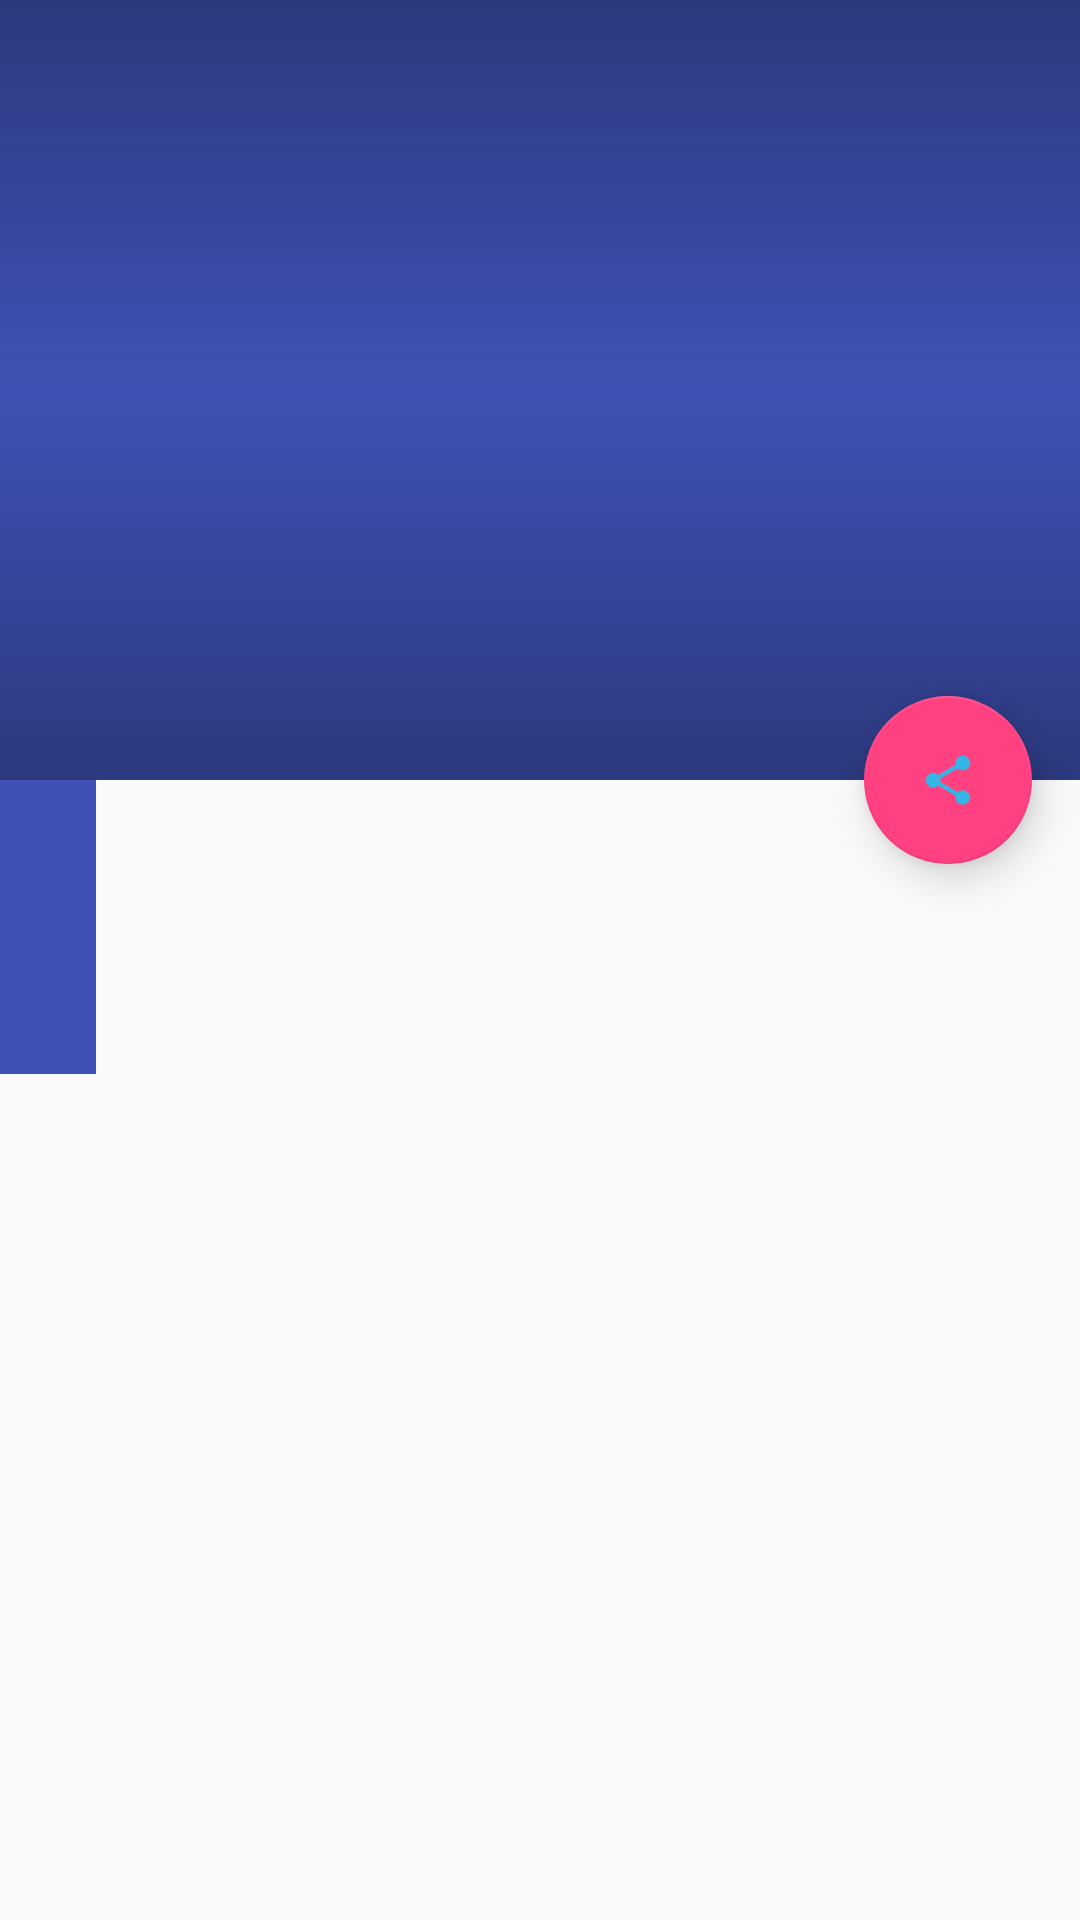

Here is an Android app screen rendered from its layout file. Give the layout XML and the strings, colors and styles it references.
<!-- AndroidManifest.xml: application theme AppTheme -->
<!-- res/layout/fragment_article_details.xml -->
<?xml version="1.0" encoding="utf-8"?>
<android.support.design.widget.CoordinatorLayout
    android:id="@+id/coordinator"
    xmlns:android="http://schemas.android.com/apk/res/android"
    xmlns:app="http://schemas.android.com/apk/res-auto"
    xmlns:tools="http://schemas.android.com/tools"
    android:layout_width="match_parent"
    android:layout_height="match_parent"
    android:fitsSystemWindows="true"
    tools:context=".ui.ArticleDetailActivity">

    <android.support.design.widget.AppBarLayout
        android:id="@+id/app_bar"
        android:layout_width="match_parent"
        android:layout_height="@dimen/app_bar_height"
        android:fitsSystemWindows="true"
        android:theme="@style/AppTheme.AppBarOverlay"
        app:elevation="@dimen/appBarElevation">


        <android.support.design.widget.CollapsingToolbarLayout
            android:id="@+id/toolbar_layout"
            android:layout_width="match_parent"
            android:layout_height="match_parent"
            android:fitsSystemWindows="true"
            app:contentScrim="?attr/colorPrimary"
            app:layout_collapseParallaxMultiplier="0.7"
            app:layout_scrollFlags="scroll|exitUntilCollapsed">

            
            <ImageView
                android:id="@+id/thumbnail"
                android:layout_width="match_parent"
                android:layout_height="match_parent"
                android:contentDescription="@string/content_desc_image_item"
                android:scaleType="centerCrop"
                app:layout_collapseMode="parallax" />

            
            <View
                android:layout_width="match_parent"
                android:layout_height="match_parent"
                android:background="@drawable/scrim" />

            <android.support.v7.widget.Toolbar
                android:id="@+id/toolbar"
                android:layout_width="match_parent"
                android:layout_height="?attr/actionBarSize"
                android:background="@android:color/transparent"
                android:gravity="bottom"
                app:layout_collapseMode="pin"
                app:popupTheme="@style/AppTheme.PopupOverlay" />


        </android.support.design.widget.CollapsingToolbarLayout>
    </android.support.design.widget.AppBarLayout>

    <android.support.v4.widget.NestedScrollView
        xmlns:android="http://schemas.android.com/apk/res/android"
        xmlns:app="http://schemas.android.com/apk/res-auto"
        xmlns:tools="http://schemas.android.com/tools"
        android:layout_width="match_parent"
        android:layout_height="match_parent"
        app:layout_behavior="@string/appbar_scrolling_view_behavior"
        tools:context=".ScrollingActivity"
        tools:showIn="@layout/fragment_article_details">

        <LinearLayout
            android:layout_width="wrap_content"
            android:layout_height="wrap_content"
            android:orientation="vertical">

            <LinearLayout
                android:id="@+id/meta_bar"
                android:layout_width="match_parent"
                android:layout_height="wrap_content"
                android:layout_marginTop="0dp"
                android:background="@color/colorPrimary"
                android:orientation="vertical"
                android:paddingBottom="@dimen/detail_metabar_vert_padding"
                android:paddingLeft="@dimen/activity_horizontal_margin"
                android:paddingStart="@dimen/activity_horizontal_margin"
                android:paddingTop="@dimen/detail_metabar_vert_padding">

                <TextView
                    android:id="@+id/article_title"
                    style="?android:attr/textAppearanceLarge"
                    android:layout_width="wrap_content"
                    android:layout_height="wrap_content"
                    android:fontFamily="sans-serif-condensed"
                    android:lineSpacingMultiplier="0.9"
                    android:paddingBottom="@dimen/detail_metabar_title_bottom_padding"
                    android:textColor="@color/colorBackground"
                    android:textSize="@dimen/detail_title_text_size"
                    android:textStyle="bold"/>

                <TextView
                    android:id="@+id/article_subtitle"
                    style="?android:attr/textAppearanceSmall"
                    android:layout_width="wrap_content"
                    android:layout_height="wrap_content"
                    android:textColor="@color/secondary_text" />

            </LinearLayout>

            <TextView
                android:id="@+id/body"
                style="?android:attr/textAppearanceMedium"
                android:layout_width="match_parent"
                android:layout_height="wrap_content"
                android:layout_gravity="center_horizontal"
                android:layout_marginLeft="@dimen/activity_horizontal_margin"
                android:layout_marginRight="@dimen/activity_horizontal_margin"
                android:layout_marginTop="16dp"
                android:maxWidth="@dimen/detail_card_max_width"
                android:paddingBottom="@dimen/detail_body_bottom_margin"
                android:textColor="@color/secondary_text"
                android:textColorLink="@color/colorAccent" />


        </LinearLayout>


    </android.support.v4.widget.NestedScrollView>

    <android.support.design.widget.FloatingActionButton
        android:id="@+id/fab"
        android:layout_width="wrap_content"
        android:layout_height="wrap_content"
        android:layout_margin="@dimen/fab_margin"
        android:src="@drawable/ic_action_social_share"
        app:elevation="@dimen/fab_elevation"
        app:fabSize="normal"
        app:layout_anchor="@id/app_bar"
        app:layout_anchorGravity="bottom|end"
        app:pressedTranslationZ="@dimen/pres_trans_FAB" />

</android.support.design.widget.CoordinatorLayout>
<!-- resources referenced by this layout -->
<resources>
  <color name="colorAccent">#FF4081</color>
  <color name="colorBackground">#FFFFFF</color>
  <color name="colorPrimary">#3F51B5</color>
  <color name="secondary_text">#727272</color>
  <dimen name="activity_horizontal_margin">16dp</dimen>
  <dimen name="appBarElevation">6dp</dimen>
  <dimen name="app_bar_height">260dp</dimen>
  <dimen name="detail_body_bottom_margin">88dp</dimen>
  <dimen name="detail_card_max_width">10000dp</dimen>
  <dimen name="detail_metabar_title_bottom_padding">4dp</dimen>
  <dimen name="detail_metabar_vert_padding">16dp</dimen>
  <dimen name="detail_title_text_size">32sp</dimen>
  <dimen name="fab_elevation">8dp</dimen>
  <dimen name="fab_margin">16dp</dimen>
  <dimen name="pres_trans_FAB">12dp</dimen>
  <!-- drawable ic_action_social_share: png bitmap (drawable-hdpi, 1262 bytes) -->
  <!-- drawable scrim (drawable) -->
  <shape
      xmlns:android="http://schemas.android.com/apk/res/android"
      android:shape="rectangle">
      <gradient
          android:angle="-90"
          android:startColor="#4d000000"
          android:centerColor="#00000000"
          android:endColor="#4d000000"
          android:type="linear" />
  </shape>
  <string name="content_desc_image_item">An image for each item</string>
  <style name="AppTheme.AppBarOverlay" parent="ThemeOverlay.AppCompat.Dark.ActionBar" />
  <style name="AppTheme.PopupOverlay" parent="ThemeOverlay.AppCompat.Light" />
  <style name="AppTheme" parent="Theme.AppCompat.Light.DarkActionBar">
          
          <item name="colorPrimary">@color/colorPrimary</item>
          <item name="colorPrimaryDark">@color/colorPrimaryDark</item>
          <item name="colorAccent">@color/colorAccent</item>
  
          
          <item name="android:windowContentTransitions">true</item>
      </style>
  <color name="colorPrimaryDark">#303F9F</color>
</resources>
